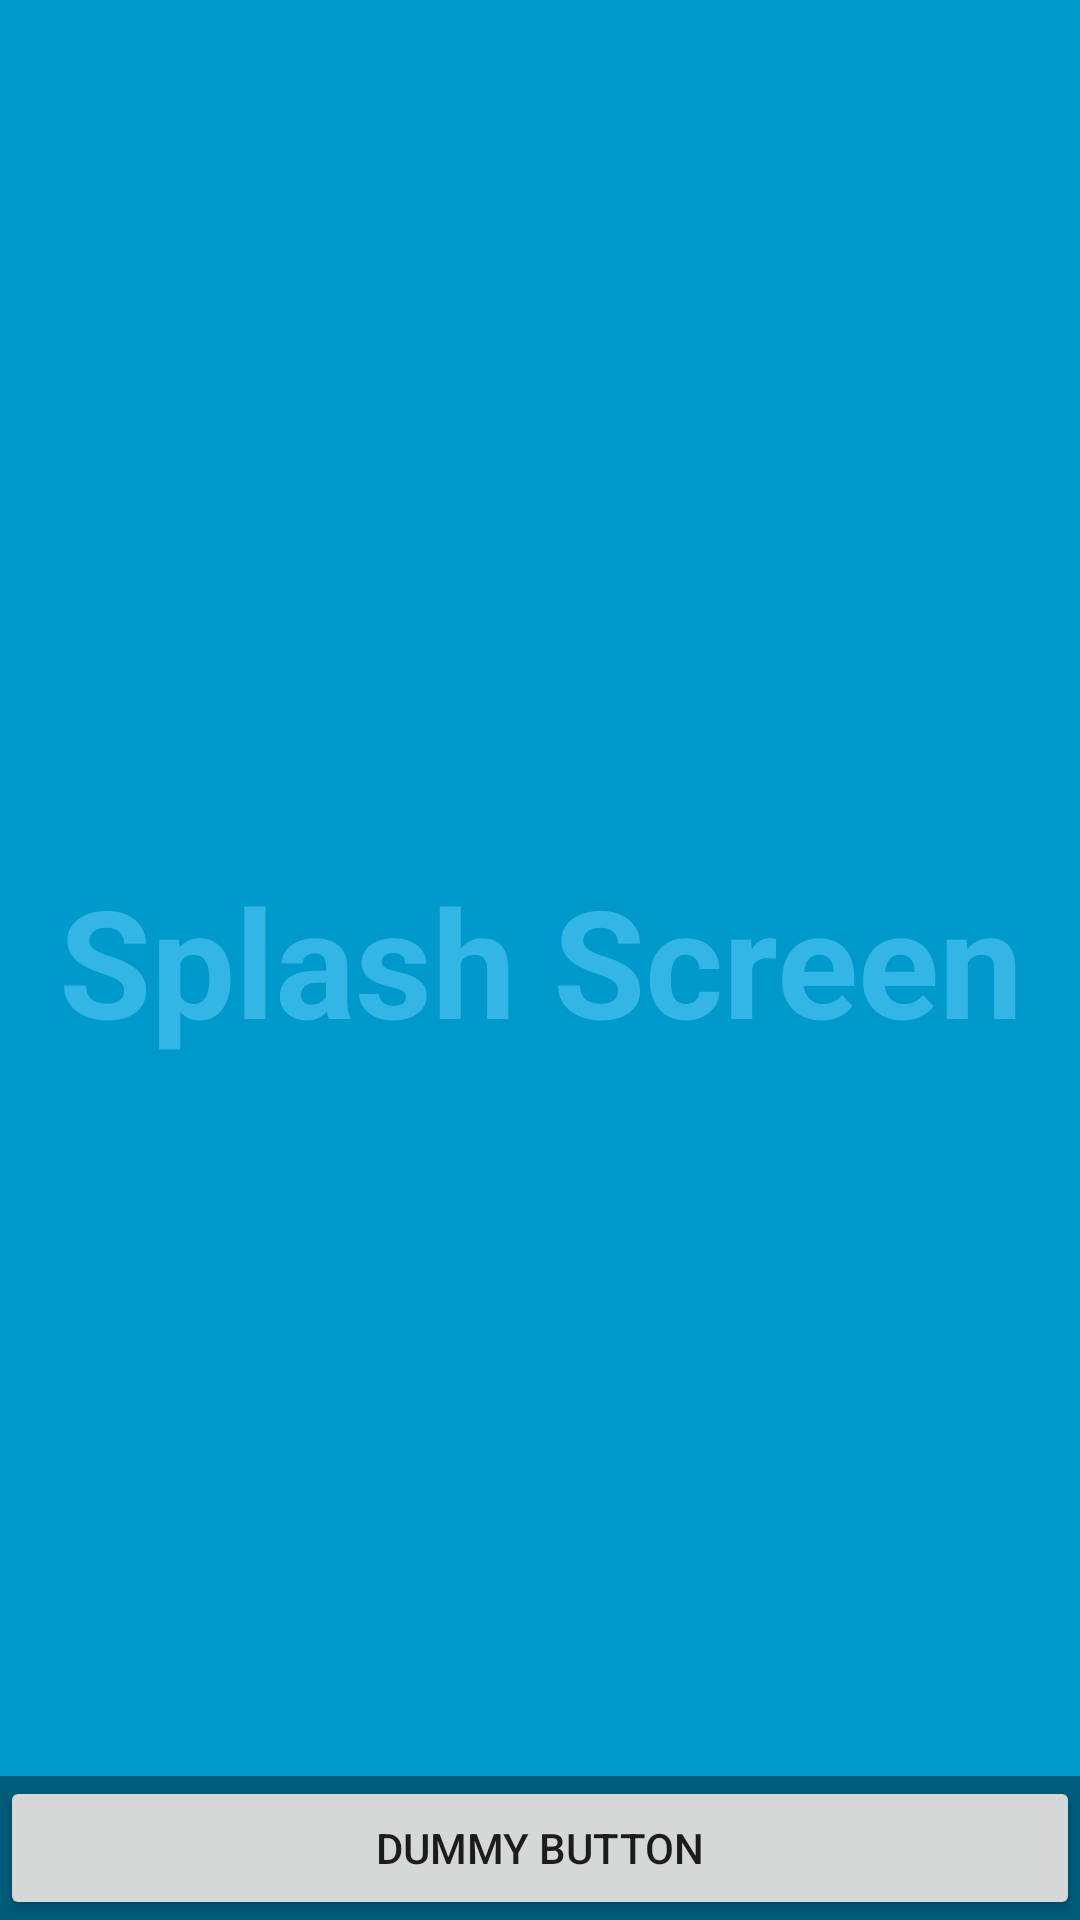

This screen was rendered from an Android layout file. Write that file and the resources it references.
<!-- AndroidManifest.xml: application theme AppTheme -->
<!-- res/layout/activity_splash.xml -->
<FrameLayout xmlns:android="http://schemas.android.com/apk/res/android"
    xmlns:tools="http://schemas.android.com/tools"
    android:layout_width="match_parent"
    android:layout_height="match_parent"
    android:background="#0099cc"
    tools:context="com.quotify.www.quotify.SignInActivity">

    
    <TextView
        android:id="@+id/fullscreen_content"
        android:layout_width="match_parent"
        android:layout_height="match_parent"
        android:gravity="center"
        android:keepScreenOn="true"
        android:text="@string/splash_screen_text"
        android:textColor="#33b5e5"
        android:textSize="50sp"
        android:textStyle="bold" />

    
    <FrameLayout
        android:layout_width="match_parent"
        android:layout_height="match_parent"
        android:fitsSystemWindows="true">

        <LinearLayout
            android:id="@+id/fullscreen_content_controls"
            style="?metaButtonBarStyle"
            android:layout_width="match_parent"
            android:layout_height="wrap_content"
            android:layout_gravity="bottom|center_horizontal"
            android:background="@color/black_overlay"
            android:orientation="horizontal"
            tools:ignore="UselessParent">

            <Button
                android:id="@+id/dummy_button"
                style="?metaButtonBarButtonStyle"
                android:layout_width="0dp"
                android:layout_height="wrap_content"
                android:layout_weight="1"
                android:text="@string/dummy_button" />

        </LinearLayout>
    </FrameLayout>

</FrameLayout>
<!-- resources referenced by this layout -->
<resources>
  <color name="black_overlay">#66000000</color>
  <string name="dummy_button">Dummy Button</string>
  <string name="splash_screen_text">Splash Screen</string>
  <style name="AppTheme" parent="Theme.AppCompat.Light.DarkActionBar">
          
          <item name="colorPrimary">@color/colorPrimary</item>
          
          <item name="colorPrimaryDark">@color/colorPrimaryDark</item>
          <item name="colorAccent">@color/colorAccent</item>
          
          <item name="windowActionBar">false</item>
          <item name="windowNoTitle">true</item>
      </style>
  <color name="colorPrimary">#039BE5</color>
  <color name="colorPrimaryDark">#0288D1</color>
  <color name="colorAccent">#FFA000</color>
</resources>
